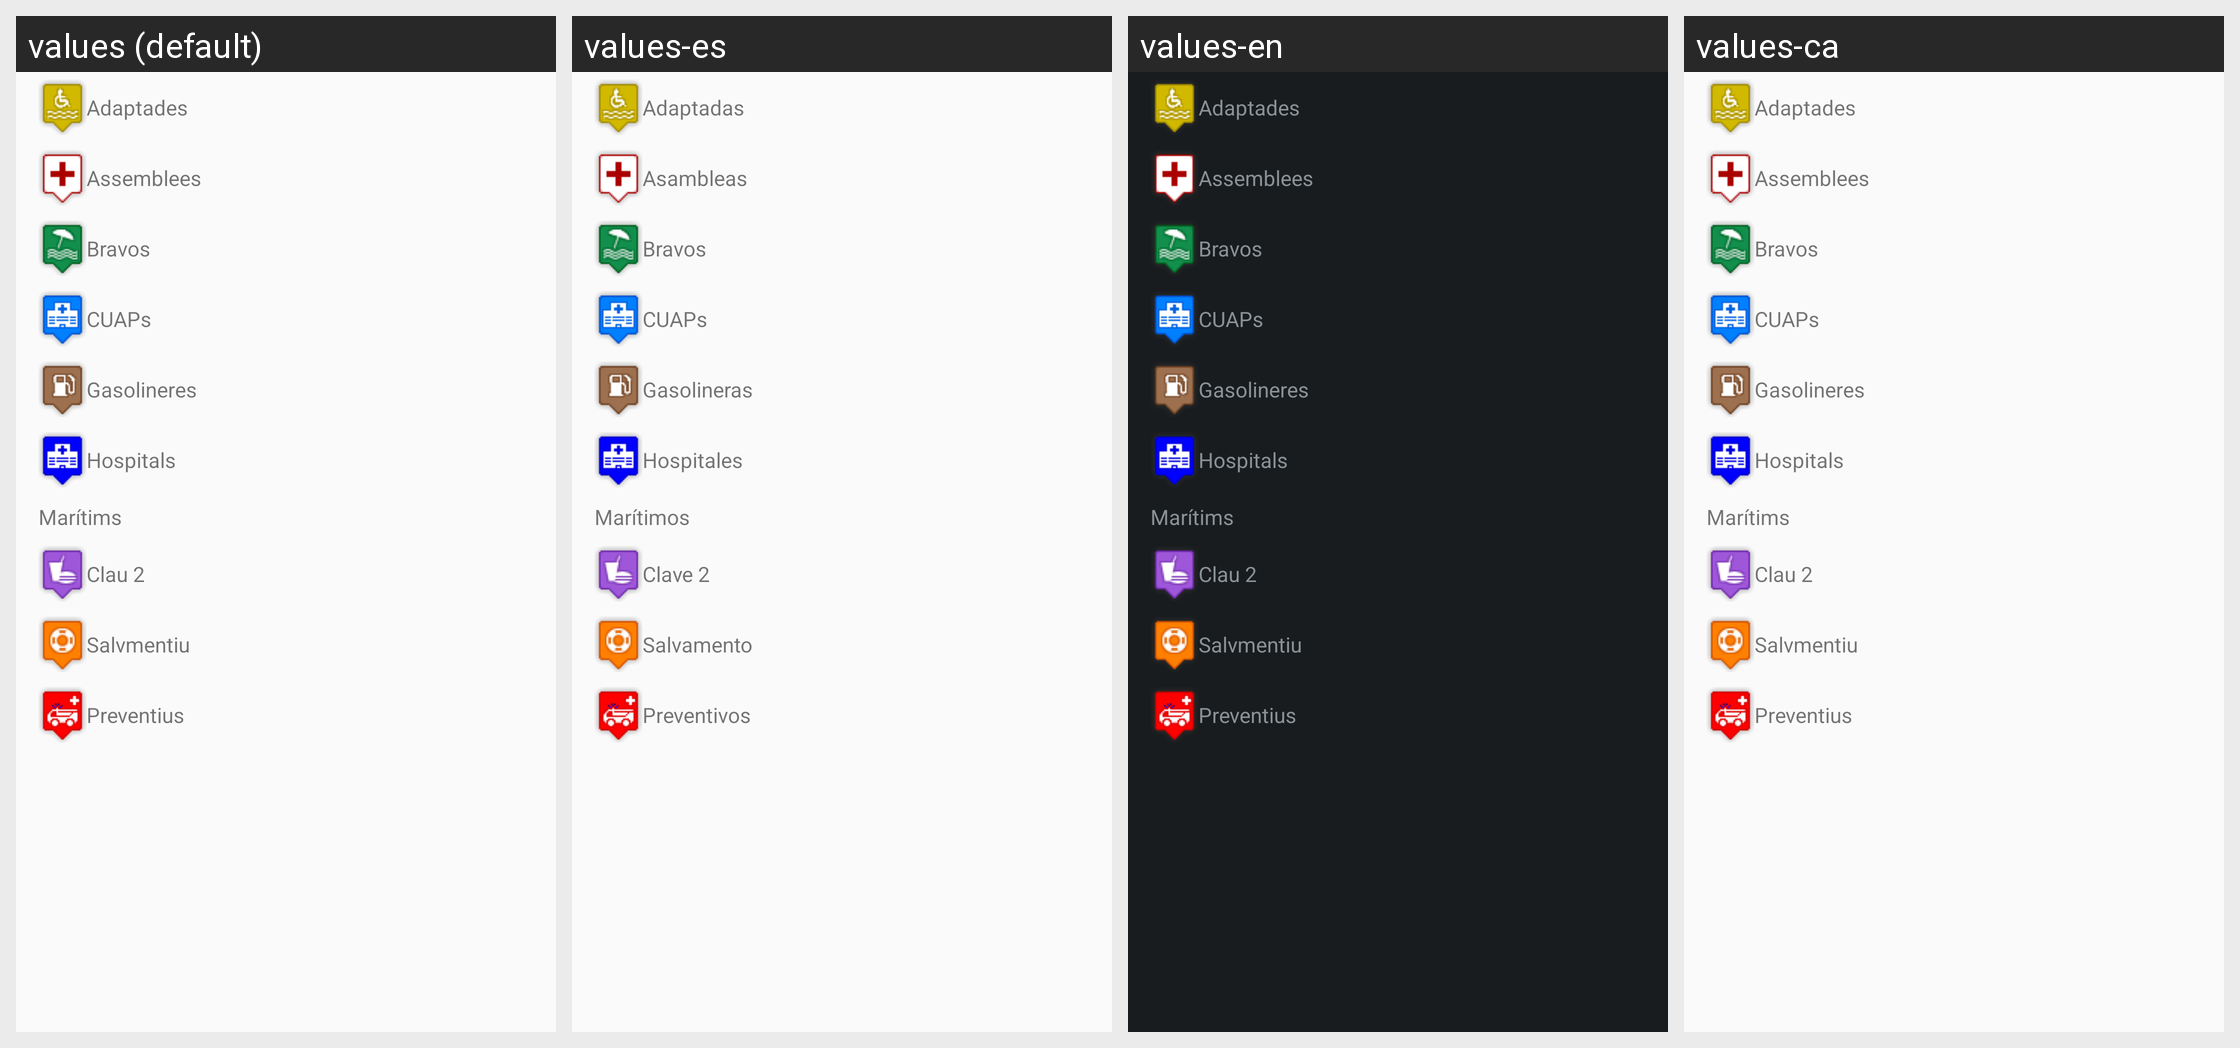

Strings drawn on this Android screen and how each of the app's shown locales translates them:
Android screen res/layout/legend.xml rendered under 4 locales, left to right: values (default), values-es, values-en, values-ca. Device: Nexus 5 (rendered at 1080×1920; each locale shown at half size, 540×960, under a caption strip naming it); theme AppTheme.
Strings drawn on this screen, with the default value and each locale's value (text and hints the layout hard-codes, and strings that could not be matched under every locale, appear in the picture but are not listed):

marker_type_adaptadas
  values: Adaptades
  values-es: Adaptadas
  values-en: Adaptades
  values-ca: Adaptades  [not translated; the default value is used]

marker_type_asamblea
  values: Assemblees
  values-es: Asambleas
  values-en: Assemblees
  values-ca: Assemblees  [not translated; the default value is used]

marker_type_bravo
  values: Bravos
  values-es: Bravos
  values-en: Bravos
  values-ca: Bravos  [not translated; the default value is used]

marker_type_cuap
  values: CUAPs
  values-es: CUAPs
  values-en: CUAPs
  values-ca: CUAPs  [not translated; the default value is used]

marker_type_gasolinera
  values: Gasolineres
  values-es: Gasolineras
  values-en: Gasolineres
  values-ca: Gasolineres  [not translated; the default value is used]

marker_type_hospital
  values: Hospitals
  values-es: Hospitales
  values-en: Hospitals
  values-ca: Hospitals  [not translated; the default value is used]

marker_type_maritimo
  values: Marítims
  values-es: Marítimos
  values-en: Marítims
  values-ca: Marítims  [not translated; the default value is used]

marker_type_nostrum
  values: Clau 2
  values-es: Clave 2
  values-en: Clau 2
  values-ca: Clau 2  [not translated; the default value is used]

marker_type_salvamento
  values: Salvmentiu
  values-es: Salvamento
  values-en: Salvmentiu
  values-ca: Salvmentiu  [not translated; the default value is used]

marker_type_terrestre
  values: Preventius
  values-es: Preventivos
  values-en: Preventius
  values-ca: Preventius  [not translated; the default value is used]
